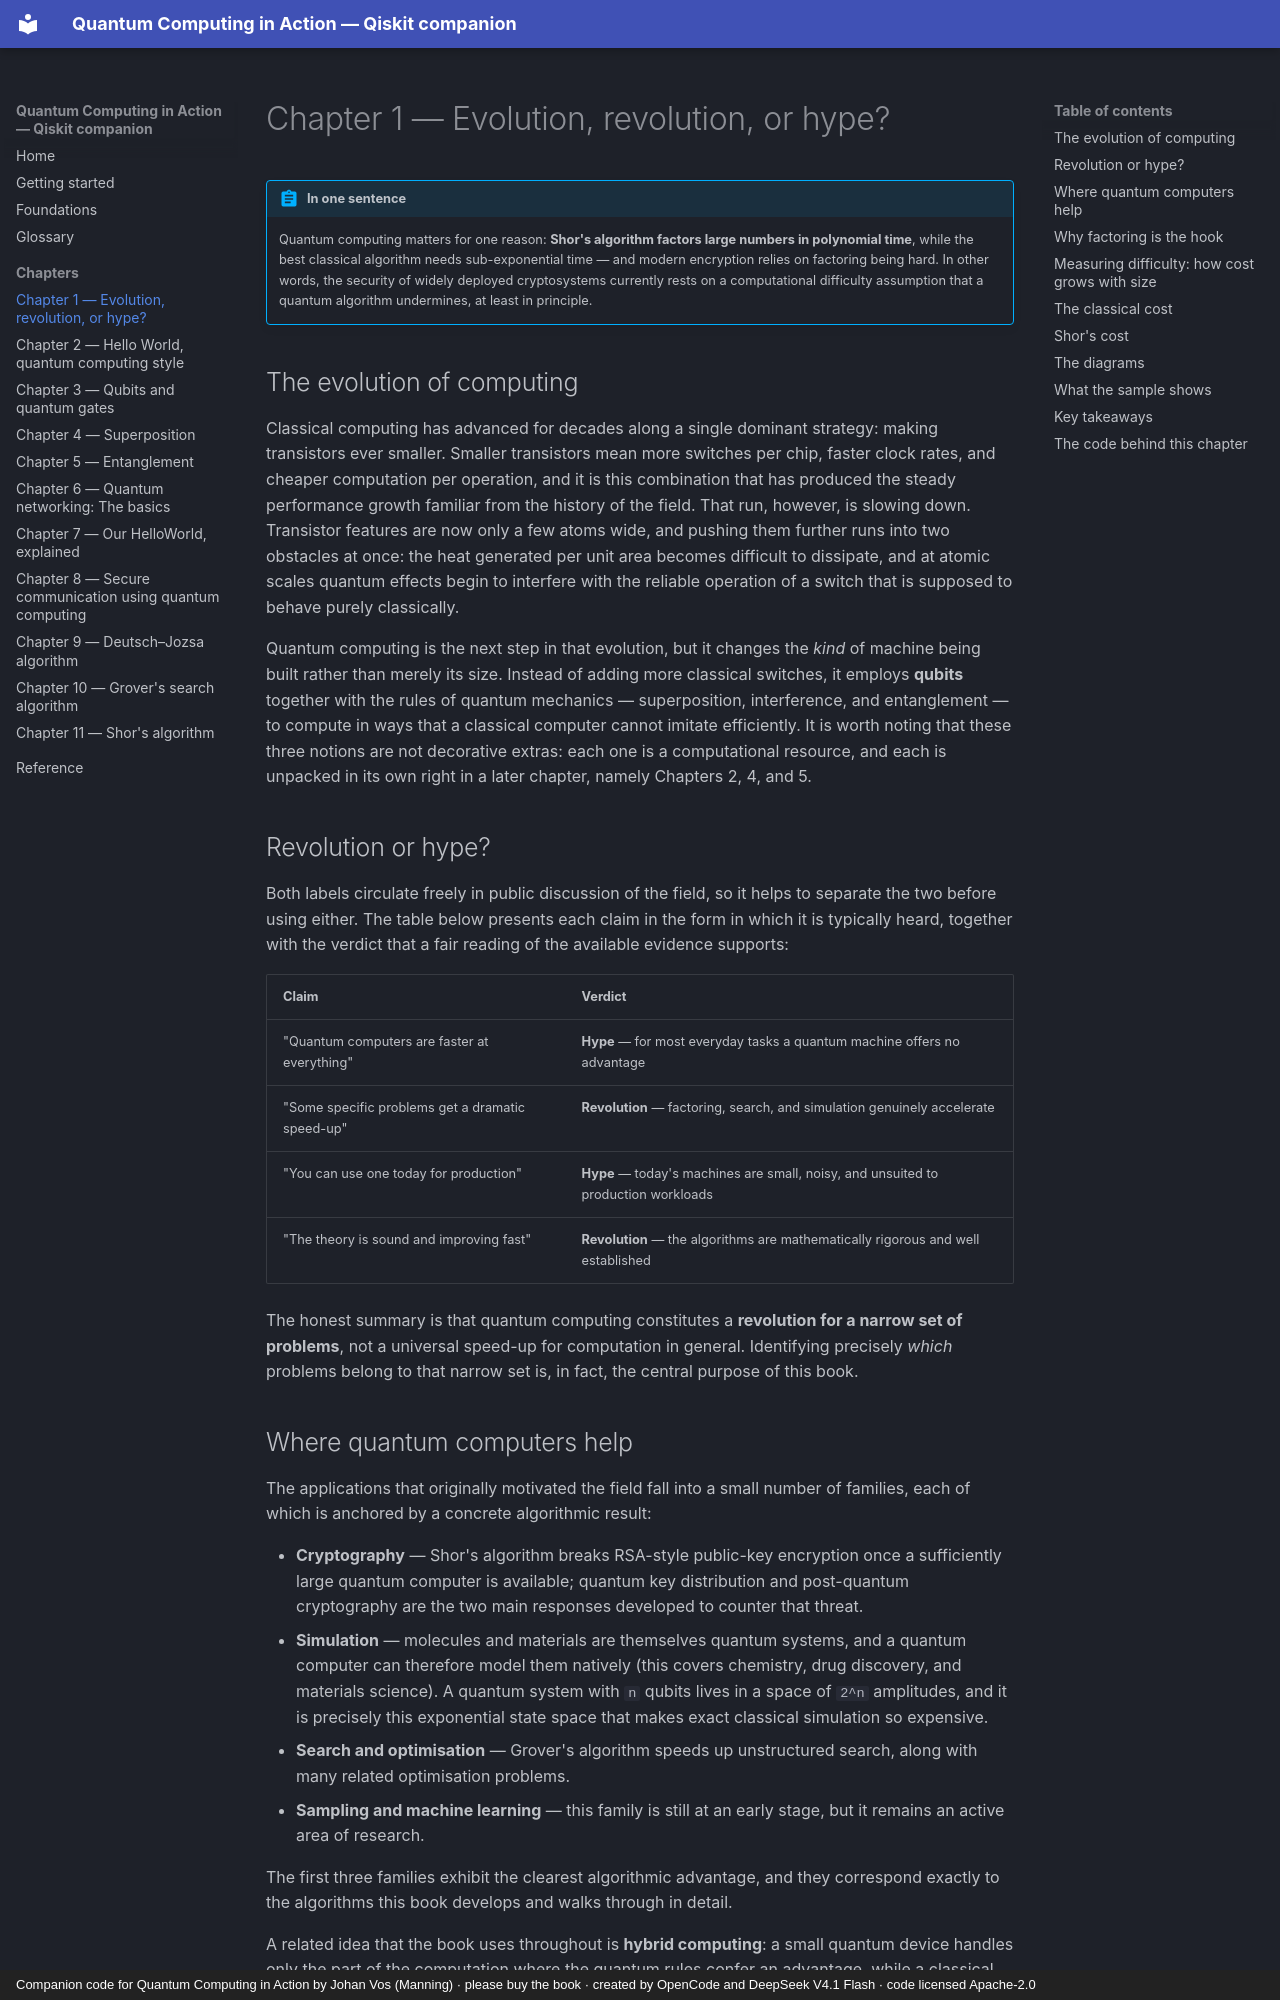

repository: phonhay103/quantum-computing-in-action · page: chapters/ch01-evolution-revolution-hype/index.html · generator: mkdocs · copyright: Companion code for Quantum Computing in Action by Johan Vos (Manning) · please buy the book · created by OpenCode and DeepSeek V4.1 Flash · code licensed Apache-2.0

# Chapter 1 — Evolution, revolution, or hype?

!!! abstract "In one sentence"
    Quantum computing matters for one reason: **Shor's algorithm factors large
    numbers in polynomial time**, while the best classical algorithm needs
    sub-exponential time — and modern encryption relies on factoring being
    hard. In other words, the security of widely deployed cryptosystems
    currently rests on a computational difficulty assumption that a quantum
    algorithm undermines, at least in principle.

## The evolution of computing

Classical computing has advanced for decades along a single dominant
strategy: making transistors ever smaller. Smaller transistors mean more
switches per chip, faster clock rates, and cheaper computation per operation,
and it is this combination that has produced the steady performance growth
familiar from the history of the field. That run, however, is slowing down.
Transistor features are now only a few atoms wide, and pushing them further
runs into two obstacles at once: the heat generated per unit area becomes
difficult to dissipate, and at atomic scales quantum effects begin to
interfere with the reliable operation of a switch that is supposed to behave
purely classically.

Quantum computing is the next step in that evolution, but it changes the
*kind* of machine being built rather than merely its size. Instead of adding
more classical switches, it employs **qubits** together with the rules of
quantum mechanics — superposition, interference, and entanglement — to
compute in ways that a classical computer cannot imitate efficiently. It is
worth noting that these three notions are not decorative extras: each one is
a computational resource, and each is unpacked in its own right in a later
chapter, namely Chapters 2, 4, and 5.

## Revolution or hype?

Both labels circulate freely in public discussion of the field, so it helps
to separate the two before using either. The table below presents each claim
in the form in which it is typically heard, together with the verdict that a
fair reading of the available evidence supports:

| Claim | Verdict |
|-------|---------|
| "Quantum computers are faster at everything" | **Hype** — for most everyday tasks a quantum machine offers no advantage |
| "Some specific problems get a dramatic speed-up" | **Revolution** — factoring, search, and simulation genuinely accelerate |
| "You can use one today for production" | **Hype** — today's machines are small, noisy, and unsuited to production workloads |
| "The theory is sound and improving fast" | **Revolution** — the algorithms are mathematically rigorous and well established |

The honest summary is that quantum computing constitutes a **revolution for
a narrow set of problems**, not a universal speed-up for computation in
general. Identifying precisely *which* problems belong to that narrow set
is, in fact, the central purpose of this book.
